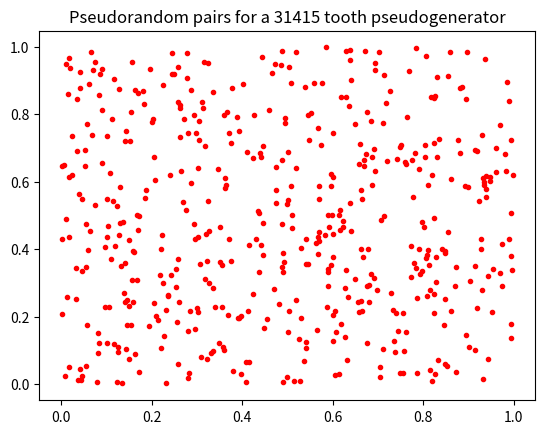
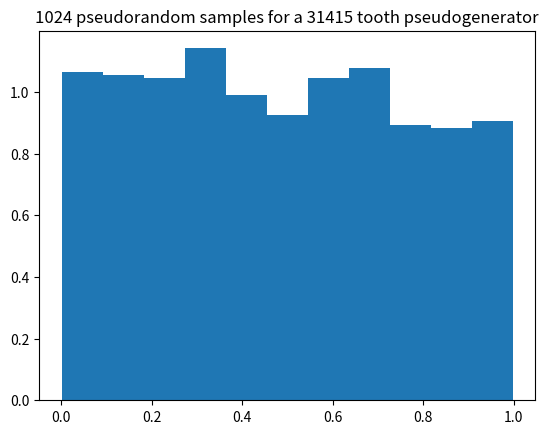
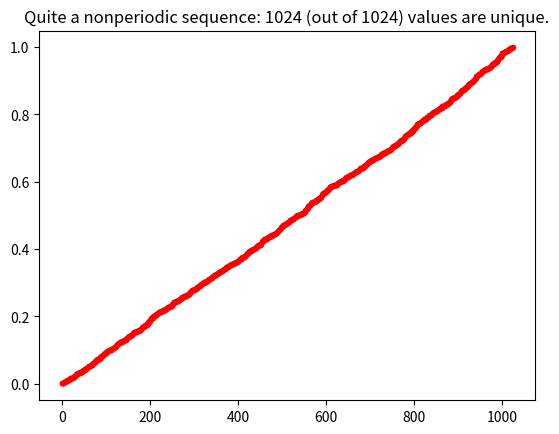
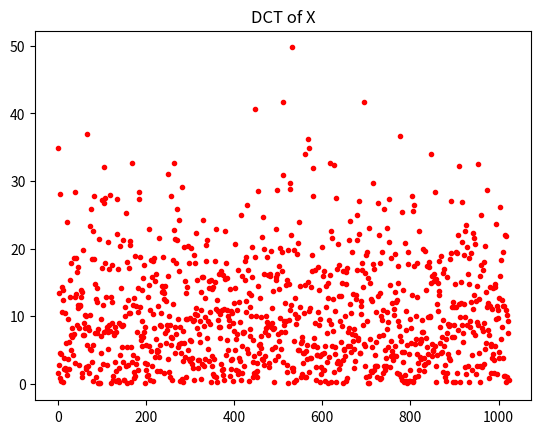

These charts were generated, in order, by the following Python code:
import numpy as np; import matplotlib.pyplot as plt

# A 'sawtooth' generator function (a.k.a a multiplicative pseudo-random number generator)  
def stg(x, z):
    while True:
        yield x
        x = x * z - np.floor(x * z)

# Pseudo-random sequence parameters (quite random already)
N, Z, S = 1024, 31415, 1.0/np.pi
sprng = stg(S, Z)
X = [next(sprng) for _ in range(N)]

# A simple 'pair' check
x, y = X[0:1024:2], X[1:1024:2]
_ = plt.plot(x, y, 'r.'), plt.title(f'Pseudorandom pairs for a {Z} tooth pseudogenerator')
plt.show()

## Presentations (look'n'feel randomness checks)
# Histogram...
plt.hist(X, bins = 'auto', density = True) 
plt.title(f'{N} pseudorandom samples for a {Z} tooth pseudogenerator')
plt.show()

# A simple lack of periodicity check
U = np.unique(X)                #_, U = np.unique(X, return_counts = True)
# Yet another anomaly check...
plt.plot(U, 'r.')
adverb = 'Not' if len(U) != len(X) else 'Quite'
plt.title(f'{adverb} a nonperiodic sequence: {len(U)} (out of {len(X)}) values are unique.')
plt.show()

# And another one...
from scipy.fftpack import dct
Y = abs(dct(np.array(X) - 0.5)) # '- 0.5' ditches a "DC"
plt.plot(Y, 'r.'); plt.title("DCT of X"); plt.show()
